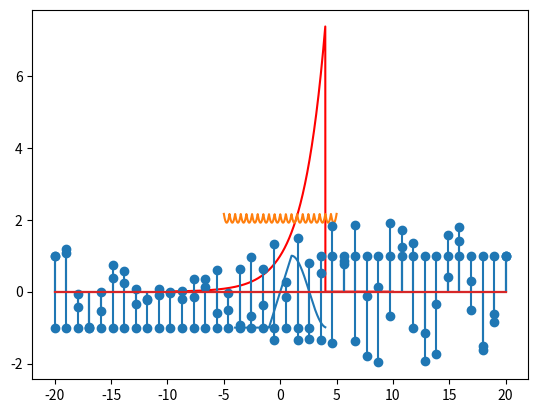

Write Python code to recreate this figure.
import numpy as np
from matplotlib import pyplot as plt
from matplotlib import style


def u(t):
    """Unit step function"""
    return 1 * (t >= 0)


def delta(t):
    """Unit step function"""
    return 1 * (t == 0)


def linear_step_func(x):
    y= np.piecewise(x, [
        x < -1,
       (x >= -1) & (x <= 1),
        x > 1],
            [-1,
             lambda x: x,
             lambda x: np.cos(x-1)]
       )
    return y


start = -10
end = 10
step = 0.01
x1 = np.linspace(start, end, int((end - start)/step))
y1 = pow(np.e, 0.5 * x1) * u(-1 * x1 + 4)
plt.plot(x1, y1, color="red")
plt.show()

start2 = -4
end2 = 4
x2 = np.linspace(start2, end2, int((end2 - start2)/step))
y2 = linear_step_func(x2)
plt.plot(x2, y2)
plt.show()

start3 = -5
end3 = 5
x3 = np.linspace(start3, end3, int((end3 - start3)/step))
sum = 0
for i in range(-20, 20 + 1):
    sum += np.e ** (-np.abs(2 * x3 + i))
y3 = sum
plt.plot(x3, y3)
plt.show()


start4 = -20
end4 = 20
x4 = np.linspace(start4, end4, int((end4 - start4)/1))
y4 = np.sin(2.3 * np.pi * x4) + np.cos(4.3 * np.pi * x4)
plt.stem(x4, y4)
plt.show()


start5 = -20
end5 = 20
x5 = np.linspace(start5, end5, int((end5 - start5)/1))
y5 = np.sin(4.3 * np.pi * x5) + np.cos(6.3 * np.pi * x5)
plt.stem(x5, y5)
plt.show()


start6 = -20
end6 = 20
x6 = np.linspace(start6, end6, int((end6 - start6)/1))
y6 = u(x6 - 3) - u(-1 * x6 + 3)
plt.stem(x6, y6)
plt.show()
plt.subplots(5)
